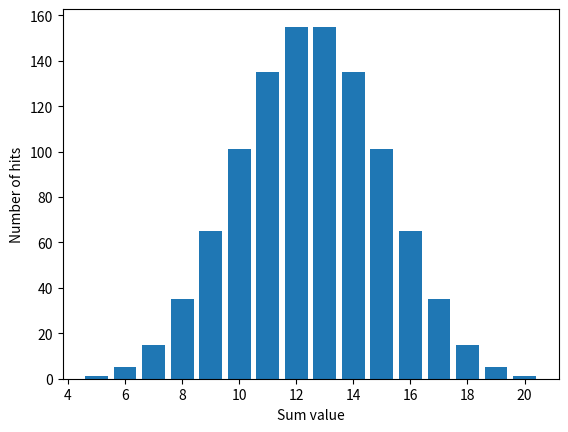

This chart was generated by the following Python code:
# Exercise source: 
# https://www.codewars.com/kata/56f78a42f749ba513b00037f/python
# https://www.codewars.com/kata/56f852635d7c12fb610013d7
# We have a certain number of dice each with a certain number of sides. 
# We roll these dice and take the sum of the resulting face values.
# This program calculates a distribution for this procedure. 
# We display the distribution: for each possible sum, how many different rolls 
# yield that sum (number of hits).


import math as m
import matplotlib.pyplot as plt 


# Returns the number of possible dice rolls using dice_amt dice which sum to the sum sum_.
# Dice have six sides by default.
# Formula for how many ways there are to roll a total of sum_ using dice_amt dice taken from
# https://www.quora.com/Is-there-a-formula-to-calculate-the-probability-of-the-sum-of-x-dice-being-than-y    
def rolldice_sum_hitcount(sum_, dice_amt, sides=6):
    if sum_<dice_amt or sum_>(dice_amt*sides):
        hitcount = 0
    else:
        sum_end = m.floor((sum_-dice_amt)/sides)
        res = 0
        for i in range(0, sum_end+1):
            res += (-1)**i * m.comb(dice_amt, i) * m.comb(sum_-sides*i-1, dice_amt-1)
            # comb() : binomial coefficient
        hitcount = res
    return hitcount 


# Returns probability of rolling the sum sum_ using dice_amt dice
# sides**dice_amt is the total number of possible dice roll combinations
def rolldice_sum_prob(sum_, dice_amt, sides=6):   
    hitcount = rolldice_sum_hitcount(sum_, dice_amt, sides)
    prob = hitcount / (sides**dice_amt)
    return prob             


# For given dice amount with given number of sides, returns a register of hits
# for each possible sum value
def reg_sum_hits(dice_amt, sides=6):
    res = []
    for sum_ in range (dice_amt, dice_amt*sides+1):
        hits = rolldice_sum_hitcount(sum_, dice_amt, sides)
        res.append([sum_, hits])
    return res
#
# Example:
# reg_sum_hits(3,4) returns
# [[3, 1], [4, 3], [5, 6], [6, 10], [7, 12], [8, 12], [9, 10], [10, 6], [11, 3], [12, 1]]
# Throwing three 4-sided dice, there is one possibility where the dice sum to 3,
# three possibilities where the dice sum to four, six possibilities where the dice sum to 5, 
# ... one possibility where the dice sum to 12.  


def plot_results(dice_amt, sides=6):
    fig, ax = plt.subplots()
    # get data, dice sums are x-values, no. of hits are y-values
    data = reg_sum_hits(dice_amt, sides)
    x = []
    y = []
    for i in data:
        x.append(i[0])
        y.append(i[1])    
    ax.bar(x, y) 
    ax.set_xlabel('Sum value')
    ax.set_ylabel('Number of hits')
    plt.show()
    

print(reg_sum_hits(5,4))
plot_results(5,4)        



